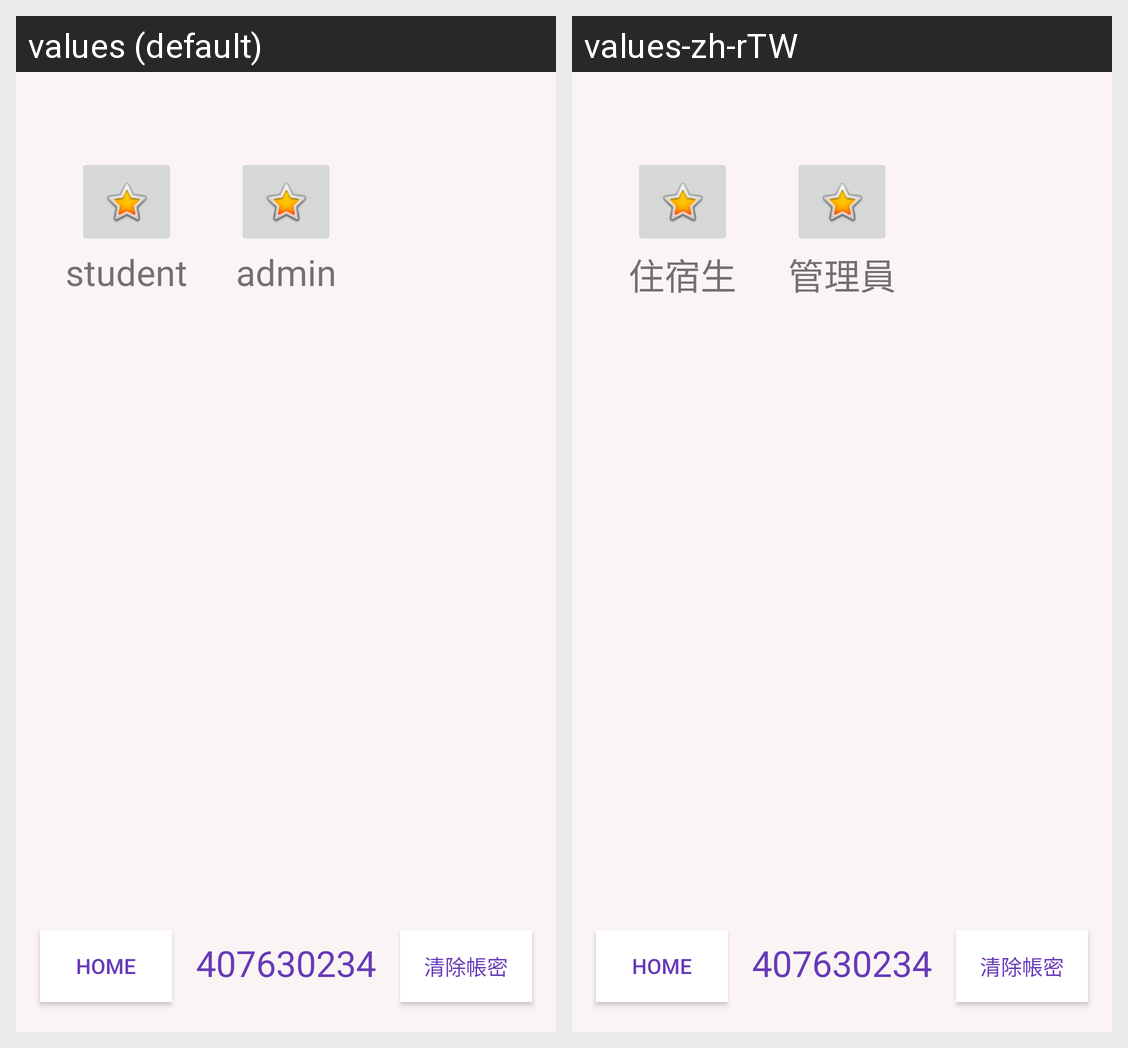

The same Android screen rendered under two of its app's locales, left to right. List the strings drawn on it with the default value and each locale's translation.
Android screen res/layout/activity_main2.xml rendered under 2 locales, left to right: values (default), values-zh-rTW. Device: Nexus 5 (rendered at 1080×1920; each locale shown at half size, 540×960, under a caption strip naming it); theme Theme.Project1.
Strings drawn on this screen, with the default value and each locale's value (text and hints the layout hard-codes, and strings that could not be matched under every locale, appear in the picture but are not listed):

admin
  values: admin
  values-zh-rTW: 管理員

std
  values: student
  values-zh-rTW: 住宿生
